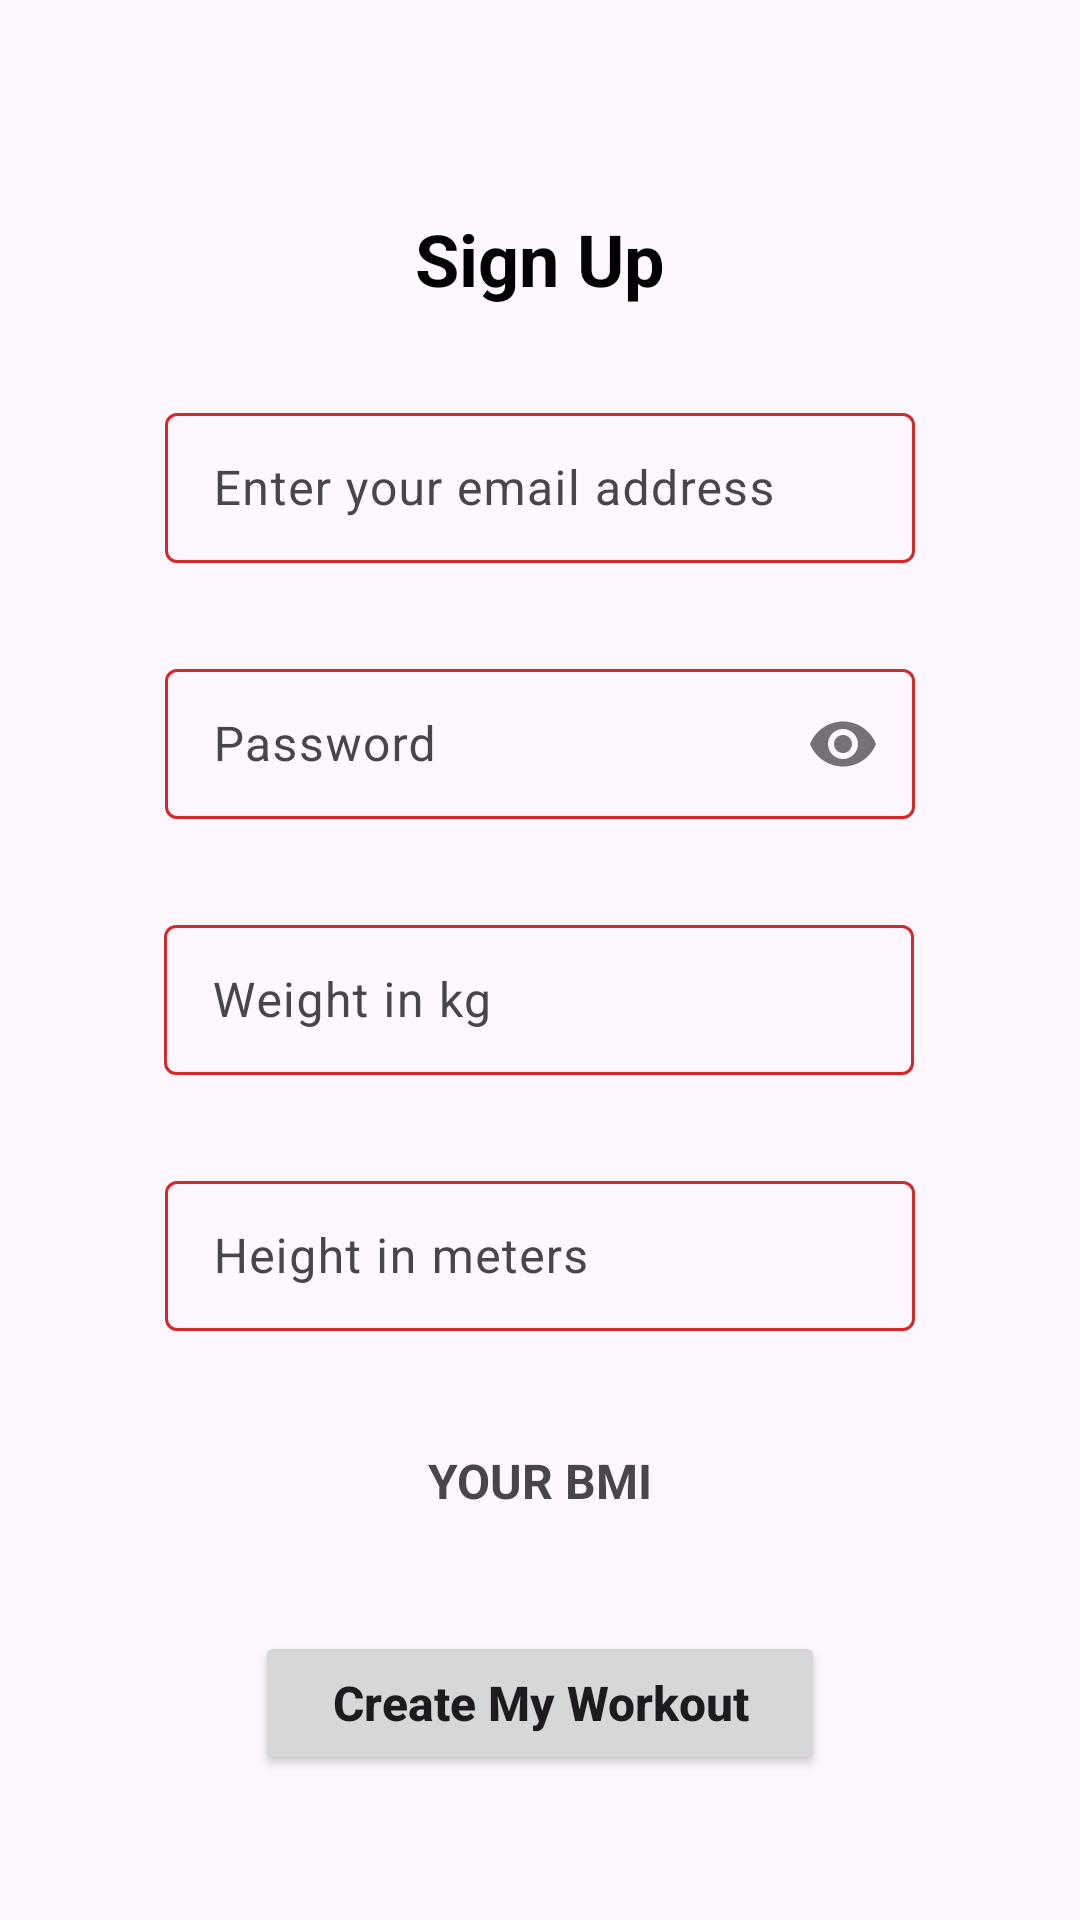

This screen was rendered from an Android layout file. Write that file and the resources it references.
<!-- AndroidManifest.xml: application theme Theme.SpaceGym -->
<!-- res/layout/activity_signup.xml -->
<?xml version="1.0" encoding="utf-8"?>
<androidx.constraintlayout.widget.ConstraintLayout xmlns:android="http://schemas.android.com/apk/res/android"
    xmlns:app="http://schemas.android.com/apk/res-auto"
    xmlns:tools="http://schemas.android.com/tools"
    android:layout_width="match_parent"
    android:layout_height="match_parent"
    tools:context=".signup">

    <TextView
        android:id="@+id/textView"
        android:layout_width="wrap_content"
        android:layout_height="wrap_content"
        android:layout_marginTop="70dp"
        android:text="Sign Up"
        android:textColor="@color/black"
        android:textSize="24sp"
        android:textStyle="bold"
        app:layout_constraintEnd_toEndOf="parent"
        app:layout_constraintStart_toStartOf="parent"
        app:layout_constraintTop_toTopOf="parent" />

    <com.google.android.material.textfield.TextInputLayout
        android:id="@+id/emailBox"
        style="@style/Widget.Material3.TextInputLayout.OutlinedBox"
        android:layout_width="250dp"
        android:layout_height="wrap_content"
        android:layout_marginTop="30dp"
        android:backgroundTint="@color/red_500"
        android:ems="10"
        android:hint="Enter your email address"
        app:boxStrokeColor="@color/red_500"
        android:minHeight="48dp"
        app:layout_constraintEnd_toEndOf="parent"
        app:layout_constraintStart_toStartOf="parent"
        app:layout_constraintTop_toBottomOf="@+id/textView">

        <com.google.android.material.textfield.TextInputEditText
            android:id="@+id/email"
            android:layout_width="match_parent"
            android:layout_height="50dp"
            android:inputType="textEmailAddress" />
    </com.google.android.material.textfield.TextInputLayout>

    <com.google.android.material.textfield.TextInputLayout
        android:id="@+id/passwordBox"
        android:layout_width="250dp"
        android:layout_height="wrap_content"
        app:boxStrokeColor="@color/red_500"
        android:layout_marginTop="30dp"
        android:backgroundTint="@color/red_500"
        android:hint="Password"
        android:minHeight="48dp"
        app:layout_constraintEnd_toEndOf="parent"
        app:layout_constraintStart_toStartOf="parent"
        app:layout_constraintTop_toBottomOf="@+id/emailBox"
        app:passwordToggleEnabled="true">

        <com.google.android.material.textfield.TextInputEditText
            android:id="@+id/password"
            android:layout_width="match_parent"
            android:layout_height="50dp"
            android:inputType="textPassword"/>
    </com.google.android.material.textfield.TextInputLayout>

    <com.google.android.material.textfield.TextInputLayout
        android:id="@+id/weightBox"
        android:layout_width="250dp"
        android:layout_height="wrap_content"
        android:layout_marginTop="30dp"
        android:backgroundTint="@color/red_500"
        android:ems="10"
        android:hint="Weight in kg"
        app:boxStrokeColor="@color/red_500"
        android:minHeight="48dp"
        app:layout_constraintEnd_toEndOf="parent"
        app:layout_constraintHorizontal_bias="0.496"
        app:layout_constraintStart_toStartOf="parent"
        app:layout_constraintTop_toBottomOf="@+id/passwordBox">

        <com.google.android.material.textfield.TextInputEditText
            android:id="@+id/weight"
            android:layout_width="match_parent"
            android:layout_height="50dp"
            android:inputType="number" />
    </com.google.android.material.textfield.TextInputLayout>

    <com.google.android.material.textfield.TextInputLayout
        android:id="@+id/heightBox"
        android:layout_width="250dp"
        android:layout_height="wrap_content"
        android:layout_marginTop="30dp"
        android:backgroundTint="@color/red_500"
        android:ems="10"
        android:hint="Height in meters"
        android:minHeight="48dp"
        app:boxStrokeColor="@color/red_500"
        app:layout_constraintEnd_toEndOf="parent"
        app:layout_constraintStart_toStartOf="parent"
        app:layout_constraintTop_toBottomOf="@+id/weightBox">

        <com.google.android.material.textfield.TextInputEditText
            android:id="@+id/height"
            android:layout_width="match_parent"
            android:layout_height="50dp"
            android:inputType="numberDecimal" />
    </com.google.android.material.textfield.TextInputLayout>

    <TextView
        android:id="@+id/BMI"
        android:layout_width="200dp"
        android:layout_height="40dp"
        android:layout_marginTop="30dp"
        android:gravity="center"
        android:text="YOUR BMI"
        android:textAlignment="center"
        android:textSize="16dp"
        android:textStyle="bold"
        app:layout_constraintEnd_toEndOf="parent"
        app:layout_constraintStart_toStartOf="parent"
        app:layout_constraintTop_toBottomOf="@+id/heightBox" />

    <Button
        android:id="@+id/signup"
        android:layout_width="wrap_content"
        android:layout_height="wrap_content"
        android:layout_marginTop="30dp"
        android:ems="10"
        android:text="Create My Workout"
        android:textAllCaps="false"
        android:textSize="16dp"
        android:textStyle="bold"
        app:cornerRadius="10dp"
        app:layout_constraintEnd_toEndOf="parent"
        app:layout_constraintStart_toStartOf="parent"
        app:layout_constraintTop_toBottomOf="@+id/BMI" />

    <TextView
        android:id="@+id/goToLogIn"
        android:layout_width="wrap_content"
        android:layout_height="wrap_content"
        android:layout_marginTop="30dp"
        android:clickable="true"
        android:gravity="center"
        android:minHeight="48dp"
        android:text="I ALREADY HAVE AN ACCOUNT"
        android:textSize="14dp"
        android:textStyle="bold"
        app:layout_constraintEnd_toEndOf="parent"
        app:layout_constraintStart_toStartOf="parent"
        app:layout_constraintTop_toBottomOf="@id/signup" />
</androidx.constraintlayout.widget.ConstraintLayout>
<!-- resources referenced by this layout -->
<resources>
  <color name="black">#FF000000</color>
  <color name="red_500">#FFD62828</color>
  <style name="Theme.SpaceGym" parent="Theme.Material3.DayNight">
          
          <item name="colorPrimary">@color/red_500</item>
          <item name="colorPrimaryVariant">@color/red_700</item>
          <item name="colorOnPrimary">@color/white</item>
          <item name="titleTextColor">@android:color/white</item>
          
          <item name="colorSecondary">@color/red_200</item>
          <item name="colorSecondaryVariant">@color/red_700</item>
          <item name="colorOnSecondary">@color/black</item>
          
          <item name="android:statusBarColor">?attr/colorPrimaryVariant</item>
          
      </style>
  <color name="red_700">#FF850000</color>
  <color name="white">#FFFFFFFF</color>
  <color name="red_200">#FFFF8080</color>
</resources>
